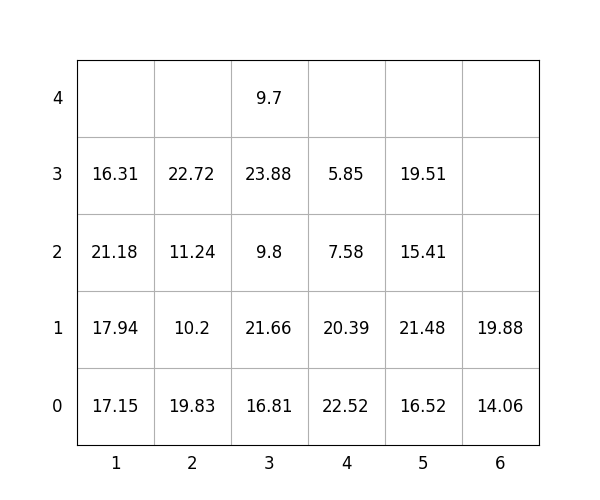

The file beside this chart, header and first rows:
idx, loc_x, loc_y, loc_z, weight, group, score, seq, reloc, size(ft)
1, 6, 0, 0, 14.06, 3, 314.1, 0, 1.0, 20
2, 4, 0, 0, 22.52, 1, 122.5, 0, 1.0, 20
3, 5, 0, 0, 16.52, 2, 216.5, 0, 0, 20
4, 6, 0, 1, 19.88, 2, 219.9, 0, 1.0, 20
5, 1, 0, 0, 17.15, 1, 117.2, 0, 1.0, 20
6, 1, 0, 1, 17.94, 1, 117.9, 1, 1.0, 20
7, 3, 0, 0, 16.81, 0, 16.81, 2, 0, 20
8, 1, 0, 2, 21.18, 1, 121.2, 3, 1.0, 20
9, 3, 0, 1, 21.66, 1, 121.7, 4, 1.0, 20
10, 2, 0, 0, 19.83, 0, 19.83, 5, 1.0, 20
11, 3, 0, 2, 9.8, 2, 209.8, 6, 1.0, 20
12, 1, 0, 3, 16.31, 1, 116.3, 7, 1.0, 20
13, 5, 0, 1, 21.48, 3, 321.5, 8, 1.0, 20
14, 2, 0, 1, 10.2, 0, 10.2, 9, 1.0, 20
15, 3, 0, 3, 23.88, 2, 223.9, 10, 1.0, 20
16, 4, 0, 1, 20.39, 3, 320.4, 11, 1.0, 20
17, 5, 0, 2, 15.41, 3, 315.4, 12, 1.0, 20
18, 2, 0, 2, 11.24, 1, 111.2, 13, 1.0, 20
19, 5, 0, 3, 19.51, 3, 319.5, 14, 1.0, 20
20, 2, 0, 3, 22.72, 1, 122.7, 15, 1.0, 20
21, 3, 0, 4, 9.7, 2, 209.7, 16, 1.0, 20
22, 4, 0, 2, 7.58, 3, 307.6, 17, 1.0, 20
23, 4, 0, 3, 5.85, 3, 305.9, 18, 1.0, 20
